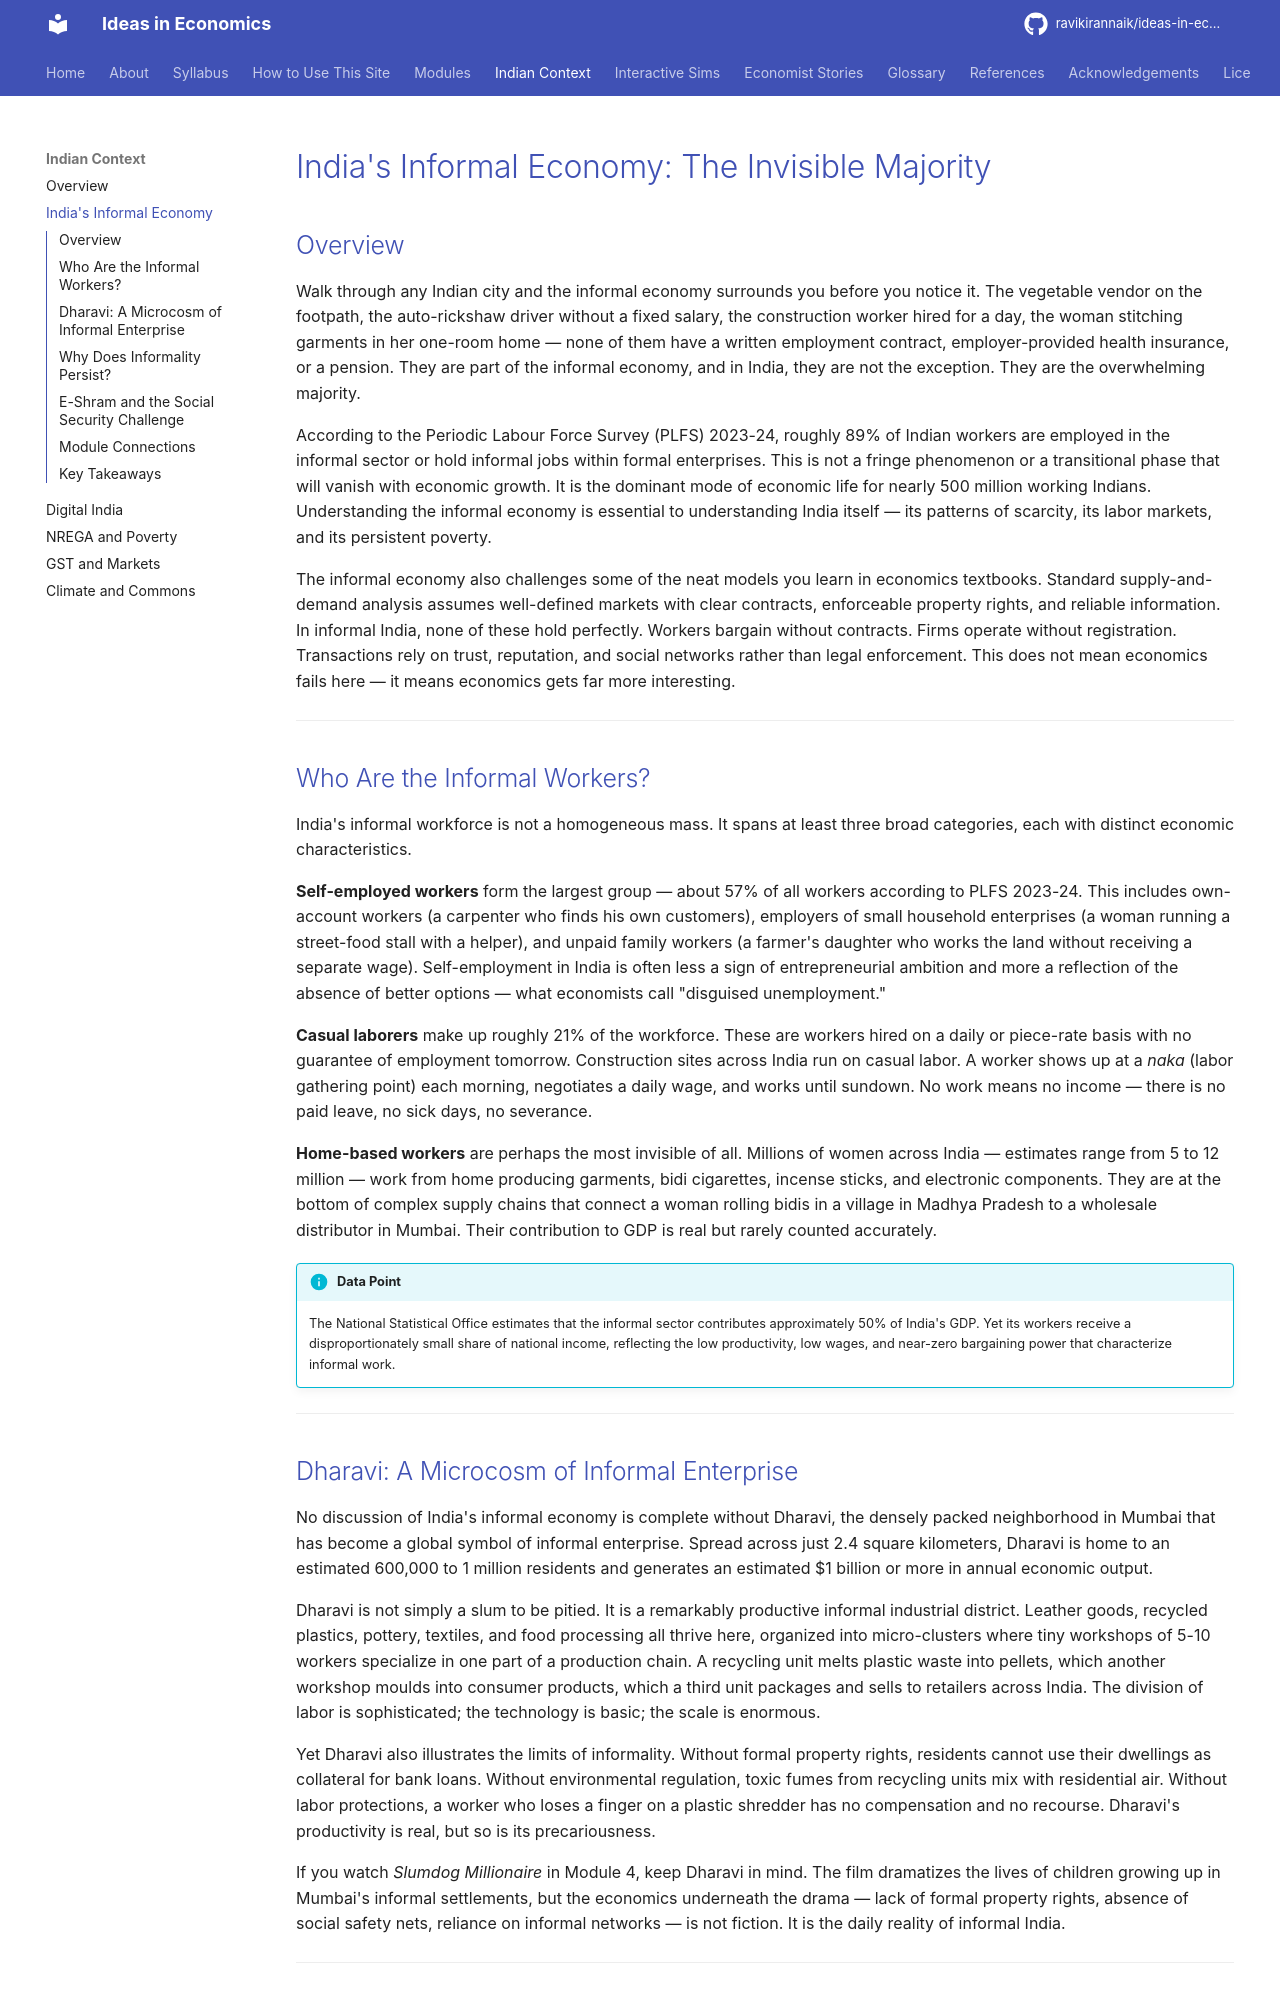

repository: ravikirannaik/ideas-in-economics · page: indian-context/informal-economy/index.html · generator: mkdocs

---
title: "India's Informal Economy: The Invisible Majority"
description: "How 90% of India's workers operate outside formal contracts — and what that means for scarcity, labor markets, and poverty."
---

# India's Informal Economy: The Invisible Majority

## Overview

Walk through any Indian city and the informal economy surrounds you before you notice it. The vegetable vendor on the footpath, the auto-rickshaw driver without a fixed salary, the construction worker hired for a day, the woman stitching garments in her one-room home — none of them have a written employment contract, employer-provided health insurance, or a pension. They are part of the informal economy, and in India, they are not the exception. They are the overwhelming majority.

According to the Periodic Labour Force Survey (PLFS) 2023-24, roughly 89% of Indian workers are employed in the informal sector or hold informal jobs within formal enterprises. This is not a fringe phenomenon or a transitional phase that will vanish with economic growth. It is the dominant mode of economic life for nearly 500 million working Indians. Understanding the informal economy is essential to understanding India itself — its patterns of scarcity, its labor markets, and its persistent poverty.

The informal economy also challenges some of the neat models you learn in economics textbooks. Standard supply-and-demand analysis assumes well-defined markets with clear contracts, enforceable property rights, and reliable information. In informal India, none of these hold perfectly. Workers bargain without contracts. Firms operate without registration. Transactions rely on trust, reputation, and social networks rather than legal enforcement. This does not mean economics fails here — it means economics gets far more interesting.

---

## Who Are the Informal Workers?

India's informal workforce is not a homogeneous mass. It spans at least three broad categories, each with distinct economic characteristics.

**Self-employed workers** form the largest group — about 57% of all workers according to PLFS 2023-24. This includes own-account workers (a carpenter who finds his own customers), employers of small household enterprises (a woman running a street-food stall with a helper), and unpaid family workers (a farmer's daughter who works the land without receiving a separate wage). Self-employment in India is often less a sign of entrepreneurial ambition and more a reflection of the absence of better options — what economists call "disguised unemployment."

**Casual laborers** make up roughly 21% of the workforce. These are workers hired on a daily or piece-rate basis with no guarantee of employment tomorrow. Construction sites across India run on casual labor. A worker shows up at a *naka* (labor gathering point) each morning, negotiates a daily wage, and works until sundown. No work means no income — there is no paid leave, no sick days, no severance.

**Home-based workers** are perhaps the most invisible of all. Millions of women across India — estimates range from 5 to 12 million — work from home producing garments, bidi cigarettes, incense sticks, and electronic components. They are at the bottom of complex supply chains that connect a woman rolling bidis in a village in Madhya Pradesh to a wholesale distributor in Mumbai. Their contribution to GDP is real but rarely counted accurately.

!!! info "Data Point"
    The National Statistical Office estimates that the informal sector contributes approximately 50% of India's GDP. Yet its workers receive a disproportionately small share of national income, reflecting the low productivity, low wages, and near-zero bargaining power that characterize informal work.

---
